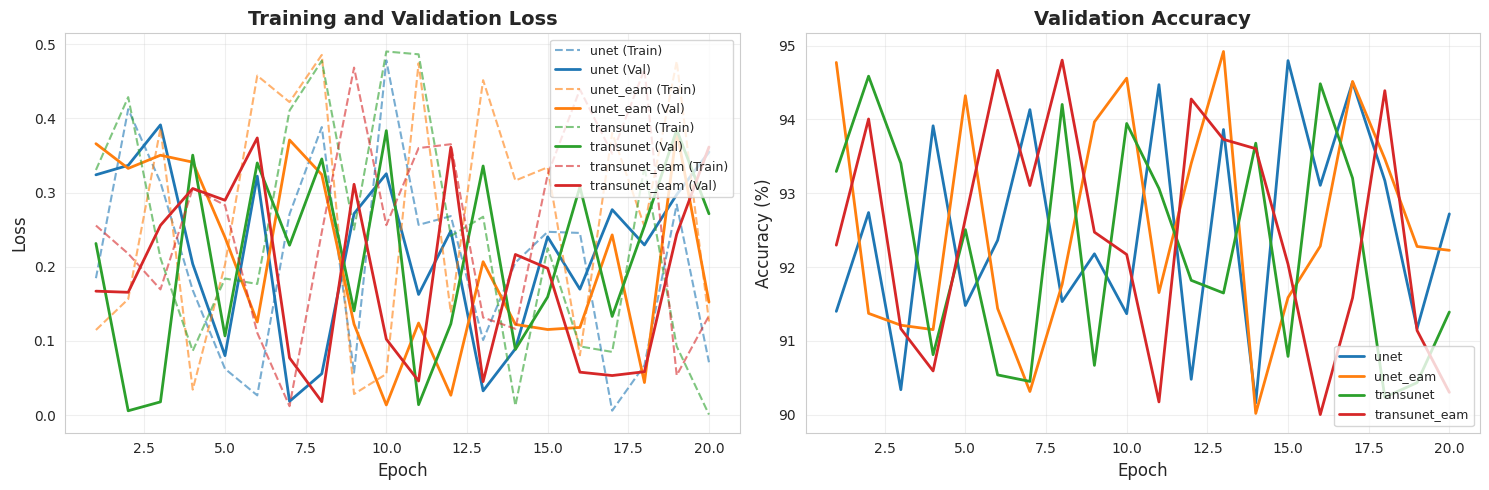
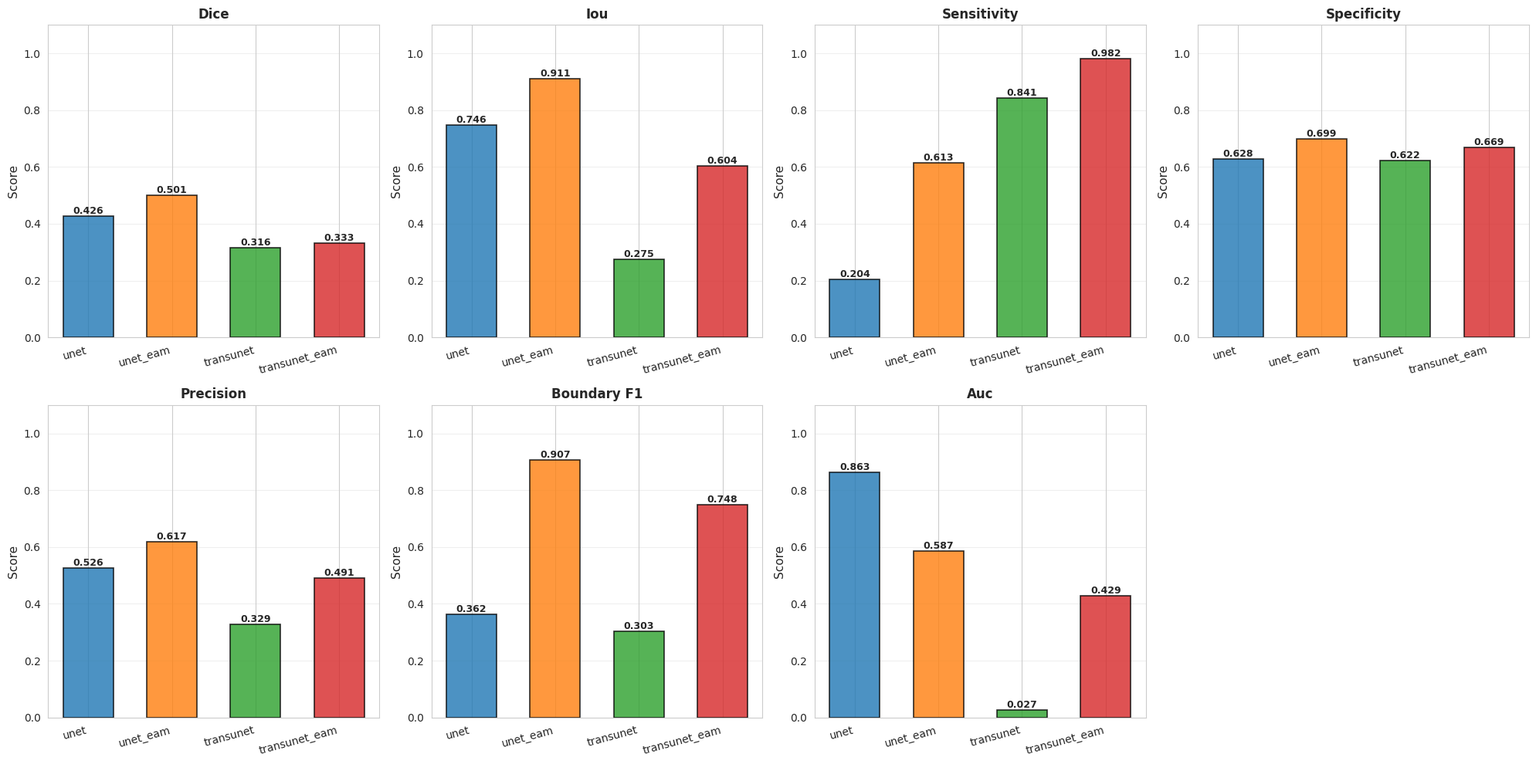
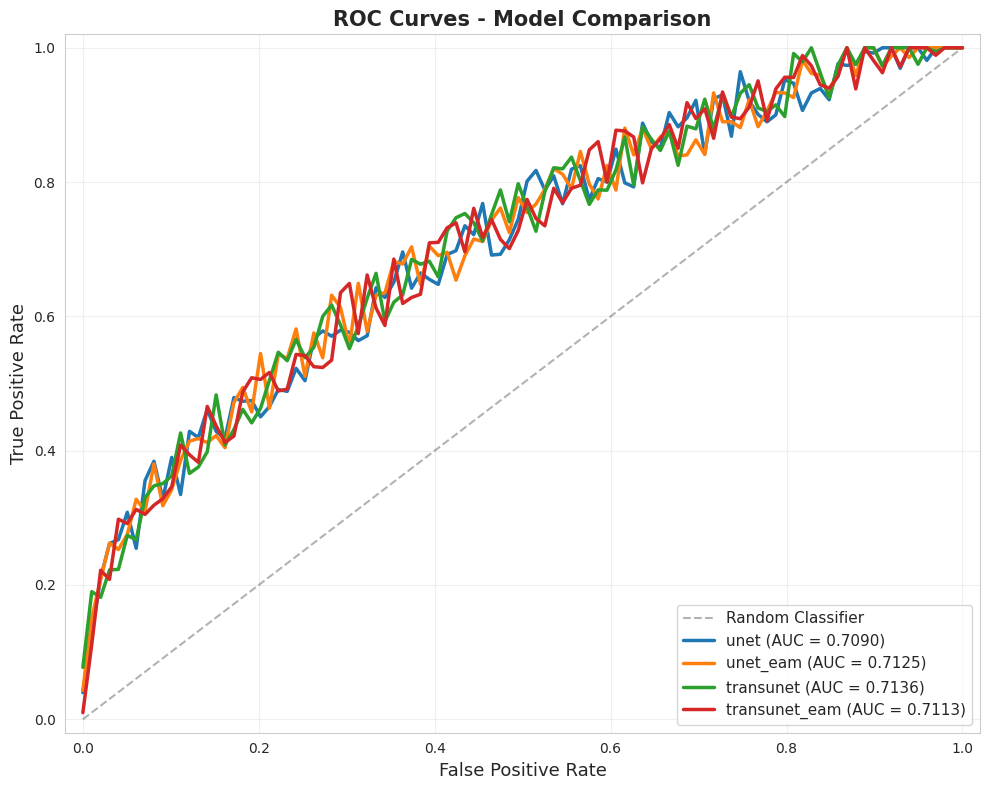

The script that saved these images, in order:
# -*- coding: utf-8 -*-
"""
Visualization Functions for Model Comparison and Analysis
"""

import matplotlib.pyplot as plt
import numpy as np
import seaborn as sns
from matplotlib.patches import Rectangle
import pandas as pd


# ============================================================================
# Color schemes and styles
# ============================================================================

# Set style
sns.set_style("whitegrid")
plt.rcParams['figure.dpi'] = 100
plt.rcParams['savefig.dpi'] = 300
plt.rcParams['font.size'] = 10

# Color palette for models
MODEL_COLORS = {
    'unet': '#1f77b4',
    'unet_eam': '#ff7f0e',
    'transunet': '#2ca02c',
    'transunet_eam': '#d62728'
}


# ============================================================================
# Training Curves
# ============================================================================

def plot_training_curves(histories, save_path='training_curves.png'):
    """
    Plot training and validation curves for all models

    Args:
        histories: dict of {model_name: {'train_loss': [...], 'val_loss': [...], 'val_acc': [...]}}
        save_path: path to save figure
    """
    fig, axes = plt.subplots(1, 2, figsize=(15, 5))

    # Plot loss curves
    ax = axes[0]
    for model_name, history in histories.items():
        color = MODEL_COLORS.get(model_name.lower(), None)
        epochs = range(1, len(history['train_loss']) + 1)

        ax.plot(epochs, history['train_loss'], '--', alpha=0.6, color=color,
                label=f'{model_name} (Train)')
        ax.plot(epochs, history['val_loss'], '-', linewidth=2, color=color,
                label=f'{model_name} (Val)')

    ax.set_xlabel('Epoch', fontsize=12)
    ax.set_ylabel('Loss', fontsize=12)
    ax.set_title('Training and Validation Loss', fontsize=14, fontweight='bold')
    ax.legend(loc='best', fontsize=9)
    ax.grid(True, alpha=0.3)

    # Plot accuracy curves
    ax = axes[1]
    for model_name, history in histories.items():
        color = MODEL_COLORS.get(model_name.lower(), None)
        epochs = range(1, len(history['val_acc']) + 1)

        ax.plot(epochs, history['val_acc'], '-', linewidth=2, color=color,
                label=f'{model_name}')

    ax.set_xlabel('Epoch', fontsize=12)
    ax.set_ylabel('Accuracy (%)', fontsize=12)
    ax.set_title('Validation Accuracy', fontsize=14, fontweight='bold')
    ax.legend(loc='best', fontsize=9)
    ax.grid(True, alpha=0.3)

    plt.tight_layout()
    plt.savefig(save_path, bbox_inches='tight')
    print(f"Training curves saved to {save_path}")
    plt.close()


# ============================================================================
# ROC Curves
# ============================================================================

def plot_roc_curves(roc_data, save_path='roc_curves.png'):
    """
    Plot ROC curves for all models

    Args:
        roc_data: dict of {model_name: (fpr, tpr, auc_score)}
        save_path: path to save figure
    """
    fig, ax = plt.subplots(figsize=(10, 8))

    # Plot diagonal line
    ax.plot([0, 1], [0, 1], 'k--', alpha=0.3, label='Random Classifier')

    # Plot ROC curve for each model
    for model_name, (fpr, tpr, auc_score) in roc_data.items():
        color = MODEL_COLORS.get(model_name.lower(), None)
        ax.plot(fpr, tpr, linewidth=2.5, color=color,
                label=f'{model_name} (AUC = {auc_score:.4f})')

    ax.set_xlabel('False Positive Rate', fontsize=13)
    ax.set_ylabel('True Positive Rate', fontsize=13)
    ax.set_title('ROC Curves - Model Comparison', fontsize=15, fontweight='bold')
    ax.legend(loc='lower right', fontsize=11)
    ax.grid(True, alpha=0.3)
    ax.set_xlim([-0.02, 1.02])
    ax.set_ylim([-0.02, 1.02])

    plt.tight_layout()
    plt.savefig(save_path, bbox_inches='tight')
    print(f"ROC curves saved to {save_path}")
    plt.close()


# ============================================================================
# Metrics Comparison
# ============================================================================

def plot_metrics_comparison(all_metrics, save_path='metrics_comparison.png'):
    """
    Plot bar charts comparing all metrics across models

    Args:
        all_metrics: dict of {model_name: {metric_name: value}}
        save_path: path to save figure
    """
    # Metrics to plot
    metrics_to_plot = ['dice', 'iou', 'sensitivity', 'specificity',
                       'precision', 'boundary_f1', 'auc']

    # Create subplots
    fig, axes = plt.subplots(2, 4, figsize=(20, 10))
    axes = axes.flatten()

    model_names = list(all_metrics.keys())
    x = np.arange(len(model_names))
    width = 0.6

    for idx, metric_name in enumerate(metrics_to_plot):
        ax = axes[idx]

        # Get values for this metric
        values = [all_metrics[model][metric_name] for model in model_names]
        colors = [MODEL_COLORS.get(model.lower(), '#333333') for model in model_names]

        # Create bar chart
        bars = ax.bar(x, values, width, color=colors, alpha=0.8, edgecolor='black', linewidth=1.2)

        # Add value labels on bars
        for i, (bar, val) in enumerate(zip(bars, values)):
            height = bar.get_height()
            ax.text(bar.get_x() + bar.get_width()/2., height,
                   f'{val:.3f}',
                   ha='center', va='bottom', fontsize=9, fontweight='bold')

        # Formatting
        ax.set_ylabel('Score', fontsize=11)
        ax.set_title(metric_name.replace('_', ' ').title(), fontsize=12, fontweight='bold')
        ax.set_xticks(x)
        ax.set_xticklabels(model_names, rotation=15, ha='right')
        ax.set_ylim([0, 1.1])
        ax.grid(True, alpha=0.3, axis='y')

    # Remove extra subplot
    fig.delaxes(axes[-1])

    plt.tight_layout()
    plt.savefig(save_path, bbox_inches='tight')
    print(f"Metrics comparison saved to {save_path}")
    plt.close()


# ============================================================================
# Error Maps
# ============================================================================

def plot_error_maps(image, ground_truth, predictions, model_names,
                    save_path='error_maps.png'):
    """
    Plot error maps showing TP, FP, TN, FN for each model

    Args:
        image: (H, W) input image
        ground_truth: (H, W) ground truth mask
        predictions: dict of {model_name: (H, W) prediction}
        model_names: list of model names to plot
        save_path: path to save figure
    """
    n_models = len(model_names)
    fig, axes = plt.subplots(1, n_models + 2, figsize=(4 * (n_models + 2), 4))

    # Plot original image
    axes[0].imshow(image, cmap='gray')
    axes[0].set_title('Input Image', fontsize=12, fontweight='bold')
    axes[0].axis('off')

    # Plot ground truth
    axes[1].imshow(ground_truth, cmap='gray')
    axes[1].set_title('Ground Truth', fontsize=12, fontweight='bold')
    axes[1].axis('off')

    # Define colors for error map
    # TP: Green, FP: Red, TN: Black, FN: Blue
    colors = {
        'TP': [0, 1, 0],      # Green
        'FP': [1, 0, 0],      # Red
        'FN': [0, 0, 1],      # Blue
        'TN': [0, 0, 0]       # Black
    }

    # Plot error maps for each model
    for idx, model_name in enumerate(model_names):
        pred = predictions[model_name]

        # Create error map
        error_map = np.zeros((*pred.shape, 3))

        # True Positives (both predicted and ground truth are 1)
        tp_mask = (pred == 1) & (ground_truth == 1)
        error_map[tp_mask] = colors['TP']

        # False Positives (predicted 1, ground truth 0)
        fp_mask = (pred == 1) & (ground_truth == 0)
        error_map[fp_mask] = colors['FP']

        # False Negatives (predicted 0, ground truth 1)
        fn_mask = (pred == 0) & (ground_truth == 1)
        error_map[fn_mask] = colors['FN']

        # True Negatives (both predicted and ground truth are 0)
        tn_mask = (pred == 0) & (ground_truth == 0)
        error_map[tn_mask] = colors['TN']

        axes[idx + 2].imshow(error_map)
        axes[idx + 2].set_title(f'{model_name}', fontsize=12, fontweight='bold')
        axes[idx + 2].axis('off')

    # Add legend
    legend_elements = [
        Rectangle((0, 0), 1, 1, fc='green', label='True Positive'),
        Rectangle((0, 0), 1, 1, fc='red', label='False Positive'),
        Rectangle((0, 0), 1, 1, fc='blue', label='False Negative'),
        Rectangle((0, 0), 1, 1, fc='black', label='True Negative')
    ]
    fig.legend(handles=legend_elements, loc='lower center', ncol=4, fontsize=11,
              bbox_to_anchor=(0.5, -0.05))

    plt.tight_layout()
    plt.savefig(save_path, bbox_inches='tight', pad_inches=0.2)
    print(f"Error maps saved to {save_path}")
    plt.close()


# ============================================================================
# Segmentation Results Visualization
# ============================================================================

def plot_segmentation_results(images, ground_truths, predictions, model_names,
                              num_samples=5, save_path='segmentation_results.png'):
    """
    Plot segmentation results for multiple samples

    Args:
        images: list of (H, W) input images
        ground_truths: list of (H, W) ground truth masks
        predictions: dict of {model_name: list of (H, W) predictions}
        model_names: list of model names
        num_samples: number of samples to visualize
        save_path: path to save figure
    """
    n_models = len(model_names)
    fig, axes = plt.subplots(num_samples, n_models + 2, figsize=(4 * (n_models + 2), 4 * num_samples))

    if num_samples == 1:
        axes = axes.reshape(1, -1)

    for i in range(num_samples):
        # Plot input image
        axes[i, 0].imshow(images[i], cmap='gray')
        if i == 0:
            axes[i, 0].set_title('Input', fontsize=12, fontweight='bold')
        axes[i, 0].axis('off')

        # Plot ground truth
        axes[i, 1].imshow(ground_truths[i], cmap='gray')
        if i == 0:
            axes[i, 1].set_title('Ground Truth', fontsize=12, fontweight='bold')
        axes[i, 1].axis('off')

        # Plot predictions from each model
        for j, model_name in enumerate(model_names):
            axes[i, j + 2].imshow(predictions[model_name][i], cmap='gray')
            if i == 0:
                axes[i, j + 2].set_title(model_name, fontsize=12, fontweight='bold')
            axes[i, j + 2].axis('off')

    plt.tight_layout()
    plt.savefig(save_path, bbox_inches='tight')
    print(f"Segmentation results saved to {save_path}")
    plt.close()


def create_metrics_table(all_metrics, save_path='metrics_table.png'):
    """
    根据所有模型的指标，生成一个总览表格并保存为图片。

    Args:
        all_metrics: dict, 形如 {model_name: {metric_name: value}}
        save_path:   str, 保存路径，例如 'metrics_table.png'
    """

    # ==========================
    # 1. 构造 DataFrame 并整理列顺序
    # ==========================
    if not all_metrics:
        print("create_metrics_table: all_metrics 为空，跳过生成表格。")
        return

    # {model: {metric: value}} -> DataFrame
    # 行：模型名，列：各指标
    df = pd.DataFrame(all_metrics).T

    # 期望的指标顺序（全小写逻辑名）
    desired_order_lower = [
        'dice', 'iou', 'sensitivity', 'specificity',
        'precision', 'accuracy', 'boundary_f1', 'assd', 'auc'
    ]

    # DataFrame 中实际列名可能有大小写差异，比如 'Dice' / 'DICE'
    # 构造从小写 -> 实际列名的映射
    col_lower_to_actual = {col.lower(): col for col in df.columns}

    # 按期望顺序筛选出真正存在的列，并保留原始大小写
    ordered_actual_cols = [
        col_lower_to_actual[k]
        for k in desired_order_lower
        if k in col_lower_to_actual
    ]

    # 如果一个指标都没匹配上，就保持原始列顺序
    if len(ordered_actual_cols) == 0:
        ordered_actual_cols = list(df.columns)

    # 重新按顺序选择列
    df = df[ordered_actual_cols]

    # 备一份数值版本和展示版本
    # 数值部分用于着色；展示部分用于显示文字
    df_numeric = df.astype(float)
    df_display = df_numeric.round(4)

    # NaN 显示为空字符串
    cell_text = df_display.where(~df_numeric.isna(), other='').astype(str).values

    n_rows, n_cols = df_display.shape

    # ==========================
    # 2. 建立 Figure 和 Table
    # ==========================
    # 根据行列数自适应大小
    fig_width = max(8, n_cols * 1.2 + 3)
    fig_height = max(3, n_rows * 0.6 + 1)

    fig, ax = plt.subplots(figsize=(fig_width, fig_height))
    ax.axis('off')

    # 列标题：稍微美化一下
    col_labels = [c.replace('_', ' ').title() for c in df_display.columns]

    # 注意：传入 rowLabels 和 colLabels 后，
    # Table 的结构是：
    #   行 0:  列标题行（含左上角空白 + 每个列名）
    #   行 1..n_rows: 每行：第 0 列是行标签，其余列是数据
    table = ax.table(
        cellText=cell_text,
        rowLabels=df_display.index,
        colLabels=col_labels,
        cellLoc='center',
        loc='center'
    )

    table.auto_set_font_size(False)
    table.set_fontsize(10)
    table.scale(1.0, 1.6)

    # ==========================
    # 3. 给数据单元格上色
    # ==========================
    for row in range(n_rows):      # DataFrame 行索引 0..n_rows-1
        for col in range(n_cols):  # DataFrame 列索引 0..n_cols-1
            value = df_numeric.iloc[row, col]
            col_name_lower = df_numeric.columns[col].lower()

            # 这里 **不要再 +1**，数据单元格是 (row+1, col)
            cell = table[(row + 1, col)]

            # 如果是 NaN，就保持白色背景
            if np.isnan(value):
                cell.set_facecolor((1, 1, 1, 1))
                continue

            # 归一化到 [0, 1]
            if col_name_lower == 'assd':
                # ASSD 越小越好，简单假设上限 10
                norm_value = 1.0 - min(max(float(value), 0.0) / 10.0, 1.0)
            else:
                # 其他指标越大越好
                norm_value = min(max(float(value), 0.0), 1.0)

            color = plt.cm.RdYlGn(norm_value)
            cell.set_facecolor(color)

    # ==========================
    # 4. 表头和行标签样式
    # ==========================
    # 表头（第 0 行，列 0..n_cols-1）
    for col in range(n_cols):
        cell = table[(0, col)]
        cell.set_facecolor('#4472C4')
        cell.set_text_props(weight='bold', color='white')

    # 行标签（第 1..n_rows 行的列 -1）
    for row in range(n_rows):
        cell = table[(row + 1, -1)]
        cell.set_facecolor('#D9E1F2')
        cell.set_text_props(weight='bold')


    # ==========================
    # 5. 保存图片
    # ==========================
    plt.title('Comprehensive Metrics Comparison',
              fontsize=16, fontweight='bold', pad=20)
    plt.tight_layout()
    plt.savefig(save_path, bbox_inches='tight', dpi=300)
    print(f"Metrics table saved to {save_path}")
    plt.close(fig)

# ============================================================================
# Radar Chart for Multi-Metric Comparison
# ============================================================================

def plot_radar_chart(all_metrics, save_path='radar_chart.png'):
    """
    Create radar chart comparing models across multiple metrics

    Args:
        all_metrics: dict of {model_name: {metric_name: value}}
        save_path: path to save figure
    """
    from math import pi

    # Select metrics for radar chart
    metrics = ['dice', 'iou', 'sensitivity', 'specificity', 'precision', 'boundary_f1']

    # Number of variables
    num_vars = len(metrics)

    # Compute angle for each axis
    angles = [n / float(num_vars) * 2 * pi for n in range(num_vars)]
    angles += angles[:1]

    # Create figure
    fig, ax = plt.subplots(figsize=(10, 10), subplot_kw=dict(projection='polar'))

    # Plot data for each model
    for model_name, metrics_dict in all_metrics.items():
        values = [metrics_dict.get(m, 0) for m in metrics]
        values += values[:1]

        color = MODEL_COLORS.get(model_name.lower(), '#333333')
        ax.plot(angles, values, 'o-', linewidth=2, label=model_name, color=color)
        ax.fill(angles, values, alpha=0.15, color=color)

    # Fix axis to go in the right order
    ax.set_xticks(angles[:-1])
    ax.set_xticklabels([m.replace('_', ' ').title() for m in metrics], fontsize=11)

    # Set y-axis limits
    ax.set_ylim(0, 1)

    # Add legend
    ax.legend(loc='upper right', bbox_to_anchor=(1.3, 1.1), fontsize=12)

    plt.title('Multi-Metric Performance Comparison', size=15, fontweight='bold', pad=20)
    plt.tight_layout()
    plt.savefig(save_path, bbox_inches='tight')
    print(f"Radar chart saved to {save_path}")
    plt.close()


# ============================================================================
# Statistical Significance Visualization
# ============================================================================

def plot_statistical_comparison(pairwise_results, save_path='statistical_comparison.png'):
    """
    Visualize statistical significance of pairwise model comparisons

    Args:
        pairwise_results: dict of {(model1, model2): {'metric': p_value}}
        save_path: path to save figure
    """
    # Extract model pairs and create matrix
    models = sorted(set([m for pair in pairwise_results.keys() for m in pair]))
    metrics = ['dice', 'iou', 'sensitivity', 'boundary_f1']

    fig, axes = plt.subplots(1, len(metrics), figsize=(5 * len(metrics), 5))

    for idx, metric in enumerate(metrics):
        # Create p-value matrix
        n_models = len(models)
        p_matrix = np.ones((n_models, n_models))

        for (m1, m2), results in pairwise_results.items():
            if metric in results:
                i, j = models.index(m1), models.index(m2)
                p_matrix[i, j] = results[metric]
                p_matrix[j, i] = results[metric]

        # Plot heatmap
        ax = axes[idx] if len(metrics) > 1 else axes
        im = ax.imshow(p_matrix, cmap='RdYlGn_r', vmin=0, vmax=0.1)

        # Set ticks
        ax.set_xticks(np.arange(n_models))
        ax.set_yticks(np.arange(n_models))
        ax.set_xticklabels(models, rotation=45, ha='right')
        ax.set_yticklabels(models)

        # Add text annotations
        for i in range(n_models):
            for j in range(n_models):
                if i != j:
                    text = ax.text(j, i, f'{p_matrix[i, j]:.3f}',
                                 ha="center", va="center", color="black", fontsize=9)

        ax.set_title(f'{metric.title()} - P-values', fontsize=12, fontweight='bold')

        # Add colorbar
        plt.colorbar(im, ax=ax, fraction=0.046, pad=0.04)

    plt.tight_layout()
    plt.savefig(save_path, bbox_inches='tight')
    print(f"Statistical comparison saved to {save_path}")
    plt.close()


if __name__ == "__main__":
    print("Testing visualization functions...")
    print("="*60)

    # Create dummy data for testing
    model_names = ['unet', 'unet_eam', 'transunet', 'transunet_eam']

    # Test training curves
    histories = {}
    for model in model_names:
        histories[model] = {
            'train_loss': np.random.rand(20) * 0.5,
            'val_loss': np.random.rand(20) * 0.4,
            'val_acc': 90 + np.random.rand(20) * 5
        }
    plot_training_curves(histories, 'test_training_curves.png')

    # Test metrics comparison
    all_metrics = {}
    for model in model_names:
        all_metrics[model] = {
            'dice': np.random.rand(),
            'iou': np.random.rand(),
            'sensitivity': np.random.rand(),
            'specificity': np.random.rand(),
            'precision': np.random.rand(),
            'boundary_f1': np.random.rand(),
            'auc': np.random.rand(),
            'assd': np.random.rand() * 2
        }
    plot_metrics_comparison(all_metrics, 'test_metrics_comparison.png')

    # Test ROC curves
    roc_data = {}
    for model in model_names:
        fpr = np.linspace(0, 1, 100)
        tpr = np.sqrt(fpr) + np.random.rand(100) * 0.1
        tpr = np.clip(tpr, 0, 1)
        auc_score = np.trapz(tpr, fpr)
        roc_data[model] = (fpr, tpr, auc_score)
    plot_roc_curves(roc_data, 'test_roc_curves.png')

    print("\n✓ All visualization tests passed!")
